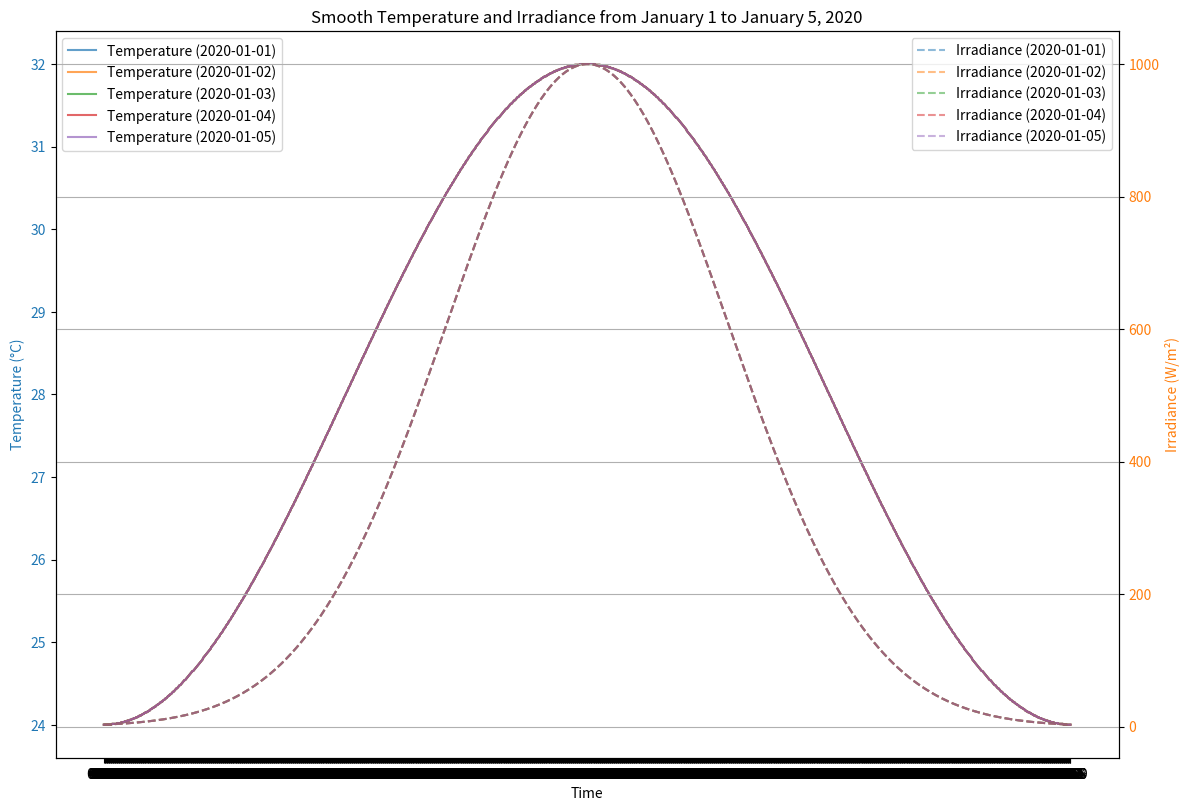

Write Python code to recreate this figure.
import pandas as pd
from datetime import datetime, timedelta
import numpy as np
import matplotlib.pyplot as plt

def generate_smooth_temperature(hour, minute):
    """Generate smooth temperature using a sinusoidal function based on time of day."""
    time_decimal = hour + minute / 60.0
    day_temp_peak = 32  # Peak daytime temperature
    night_temp_min = 24  # Minimum nighttime temperature
    temp_amplitude = (day_temp_peak - night_temp_min) / 2
    temperature = night_temp_min + temp_amplitude + temp_amplitude * np.sin((time_decimal - 6) * (np.pi / 12))
    return round(temperature, 2)

def generate_smooth_irradiance(hour, minute):
    """Generate smooth irradiance based on a Gaussian curve centered at noon."""
    time_decimal = hour + minute / 60.0
    peak_irradiance = 1000  # Max irradiance at noon
    std_dev = 3.5  # Standard deviation to control spread around noon
    irradiance = peak_irradiance * np.exp(-((time_decimal - 12) ** 2) / (2 * std_dev ** 2))
    return round(irradiance, 2)

def generate_temperature_irradiance_data_smooth(date_stamp):
    # Start at midnight
    current_time = datetime.strptime("00:00", "%H:%M")
    end_time = current_time + timedelta(days=1)

    # Store temperature and irradiance data
    temperature_data = []
    irradiance_data = []
    time_data = []

    while current_time < end_time:
        hour = current_time.hour
        minute = current_time.minute

        # Generate smooth temperature and irradiance
        temperature = generate_smooth_temperature(hour, minute)
        irradiance = generate_smooth_irradiance(hour, minute)

        # Append data to list
        time_data.append(current_time.strftime("%H:%M"))
        temperature_data.append(temperature)
        irradiance_data.append(irradiance)

        # Increment time by one minute
        current_time += timedelta(minutes=1)

    # Create DataFrame for the day
    df_temp_irradiance = pd.DataFrame({
        'Date': date_stamp,
        'Time': time_data,
        'Temp C': temperature_data,
        'Irradiance W/m²': irradiance_data
    })
    return df_temp_irradiance

# Define start and end dates
start_date = "2020-01-01"
end_date = "2020-01-05"  # Multiple days for visualization

# Generate daily timestamps
date_stamp = pd.date_range(start=start_date, end=end_date, freq='D')

# Initialize empty DataFrame to store all data
df_temp_irradiance_data = pd.DataFrame(columns=['Date', 'Time', 'Temp C', 'Irradiance W/m²'])

# Generate temperature and irradiance data for each day
df_list = []
for day in date_stamp:
    df_list.append(generate_temperature_irradiance_data_smooth(day))
df_temp_irradiance_data = pd.concat(df_list, ignore_index=True)

# Example plot for multiple days to visualize the smooth temperature and irradiance pattern
df_example_days = df_temp_irradiance_data[(df_temp_irradiance_data['Date'] >= '2020-01-01') & (df_temp_irradiance_data['Date'] <= '2020-01-05')]

fig, ax1 = plt.subplots(figsize=(12, 8))

# Plot temperature for each day
for date in df_example_days['Date'].unique():
    daily_data = df_example_days[df_example_days['Date'] == date]
    ax1.plot(daily_data['Time'], daily_data['Temp C'], label=f'Temperature ({date.strftime("%Y-%m-%d")})', alpha=0.7)

ax1.set_xlabel("Time")
ax1.set_ylabel("Temperature (°C)", color='tab:blue')
ax1.tick_params(axis='y', labelcolor='tab:blue')

# Plot irradiance on secondary y-axis for the same days
ax2 = ax1.twinx()
for date in df_example_days['Date'].unique():
    daily_data = df_example_days[df_example_days['Date'] == date]
    ax2.plot(daily_data['Time'], daily_data['Irradiance W/m²'], linestyle='--', label=f'Irradiance ({date.strftime("%Y-%m-%d")})', alpha=0.5)

ax2.set_ylabel("Irradiance (W/m²)", color='tab:orange')
ax2.tick_params(axis='y', labelcolor='tab:orange')

# Show legends and plot
fig.tight_layout()
plt.title("Smooth Temperature and Irradiance from January 1 to January 5, 2020")
plt.xticks(rotation=45)
ax1.legend(loc='upper left')
ax2.legend(loc='upper right')
plt.grid()
plt.show()
